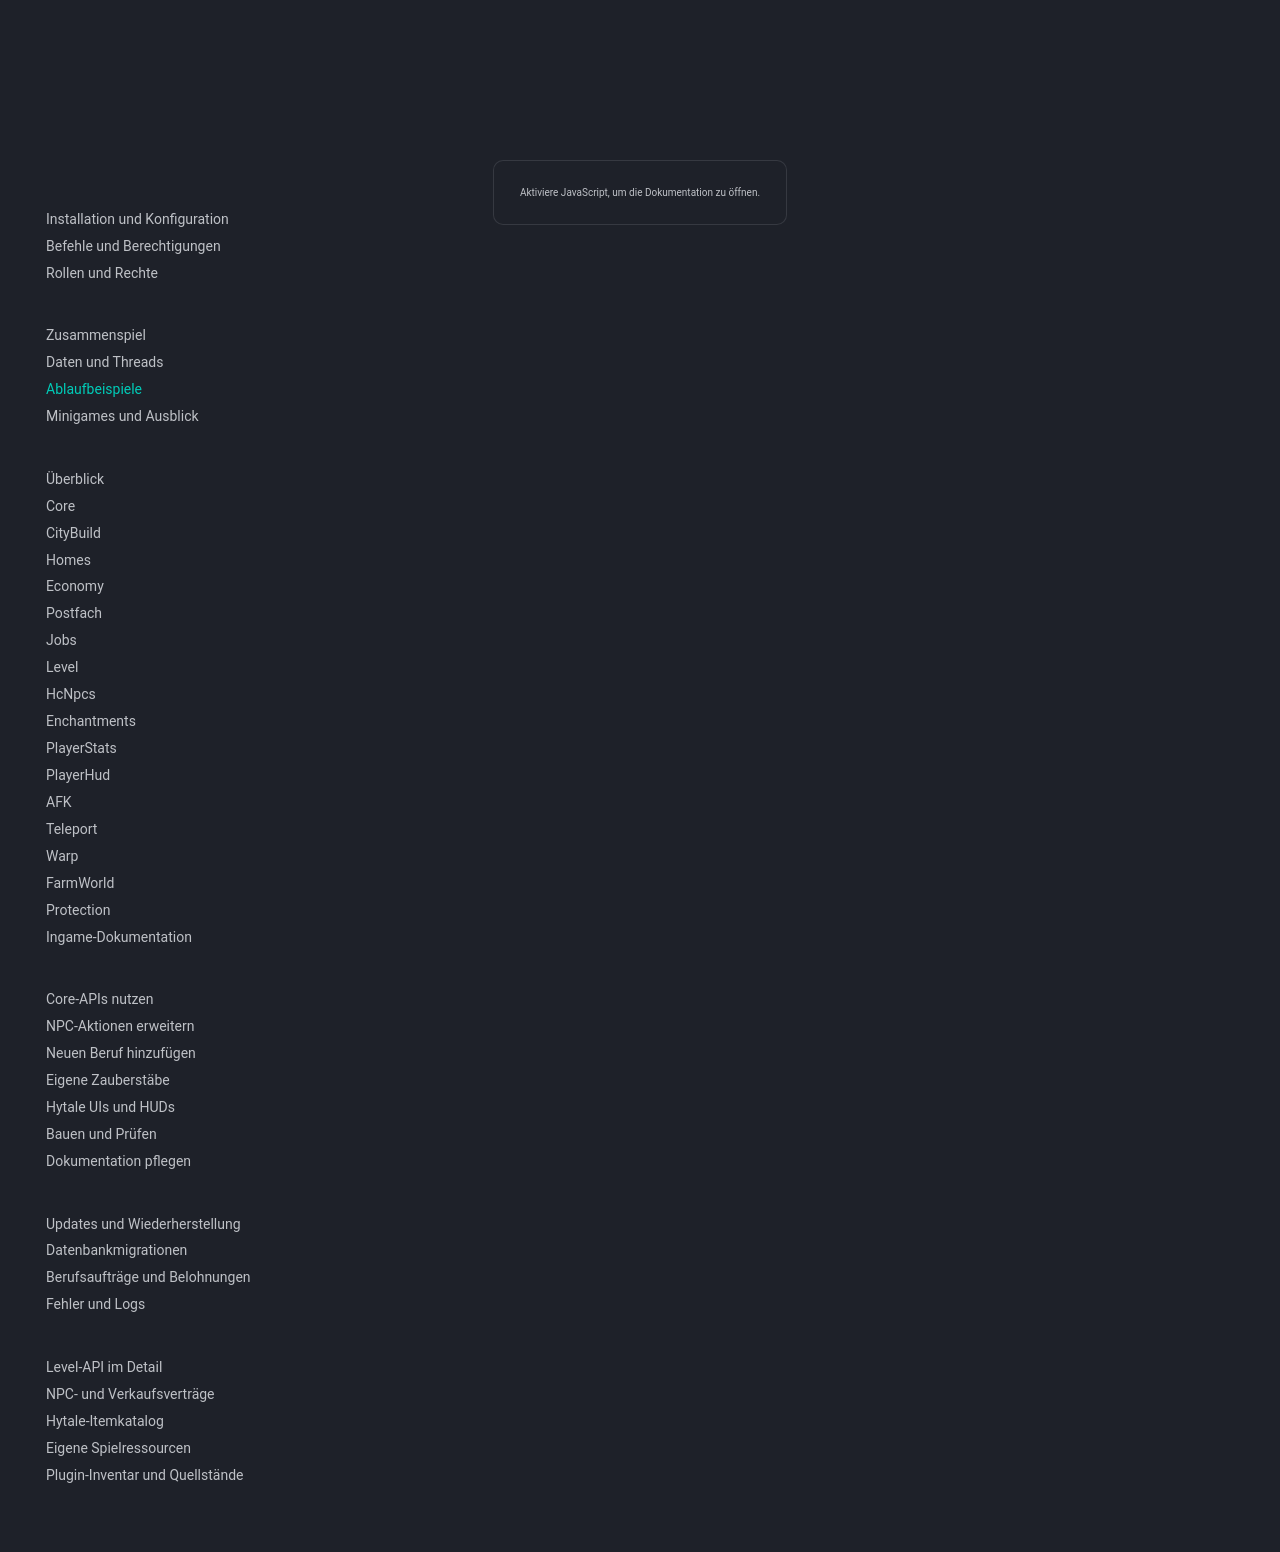

repository: 1Tobu/hytale-city-docs · page: architecture/flows/index.html · generator: mkdocs

# Ablaufbeispiele

## Erster Spielerbeitritt

1. Core legt das Spielerprofil an, falls es fehlt.
2. PlayerStats startet sein sitzungsbezogenes Tracking nach `PlayerReadyEvent` und zählt den Beitritt.
3. Level lädt bzw. importiert den allgemeinen Fortschritt über Core.
4. AFK beginnt seinen Timer nach PlayerReady; Ladezeit vor diesem Event ist keine bereits verbrauchte Warnfrist.
5. HUDs und andere Plugins verwenden das gemeinsame Profil und die jeweils passenden Fortschrittsdaten.

Core zählt keine zusätzlichen Joins neben PlayerStats. PlayerStats führt auch Leaves und die zugehörigen Ereigniszeiten.

## Job-NPC verwenden

`Use-Paket -> ein HcNpcs-Watcher -> Weltwarteschlange -> echte NPC-Komponente + Sitzung + Reichweite prüfen -> gespeicherte Aktion -> Jobs-Handler -> Hintergrundabfrage -> Sitzung/NPC erneut prüfen -> ProfessionUI öffnen`

Eine verfügbare Aktion öffnet direkt. Mehrere registrierte Aktionen zeigen ein Auswahlmenü. Nicht verfügbare Anbieter werden nicht ausgeführt. Eine UI-Auswahl ist eine Eingabe und ersetzt keine erneute Berechtigungsprüfung.

## Holz verkaufen

1. Der Händler muss `job:merchant` mit dem Typ `typ:lumberjack` (Beruf `Holzfäller`) besitzen; das Item muss diesem Beruf zugeordnet sein.
2. Der Spieler bestätigt die gewählte Menge und den angezeigten Erlös. Jobs erstellt einen exakten Inventarplan.
3. Core speichert einen neuen Verkaufsvorgang vor der Entnahme. Eine bereits bekannte ID erlaubt keine zweite Entnahme.
4. Auf dem World-Thread wird geprüft, ob die geplanten Slots und Metadaten noch passen. Dann werden die Items reserviert.
5. Core schreibt die Geldgutschrift idempotent.
6. Nach Bestätigung aktualisiert Jobs die Anzeige des Händlers.

Die Core-Vorgänge und Grenzen stehen im [NPC-/Verkaufsvertrag](../reference/npc-contracts.md). Jobs-Meilensteinclaims sind nicht dieselben Claims wie allgemeine Levelbelohnungen.

## Plot umbenennen

Die Oberfläche gibt den gewünschten Namen an den Core weiter. Der Core prüft den Namenskonflikt für die Plots des Spielers und verweigert eine doppelte Benennung. Die UI zeigt den Konflikt an, statt einen ungültigen Zustand an den Client zu senden.
